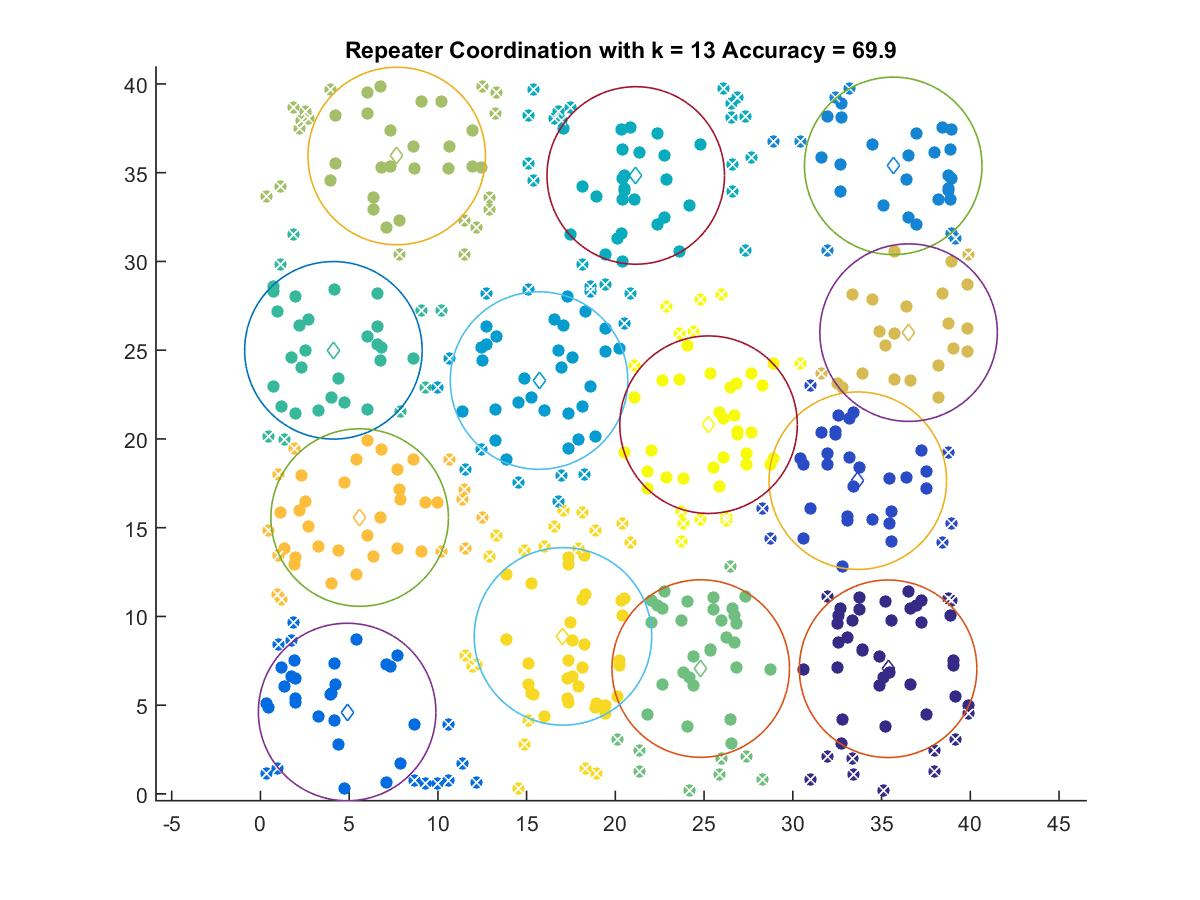

The table this chart was drawn from, first rows:
35.366, 7.0487
33.66, 17.65
4.887, 4.613
35.66, 35.38
15.7, 23.29
21.15, 34.84
4.113, 24.99
24.81, 7.06
7.681, 35.94
36.52, 25.99
5.593, 15.57
17.05, 8.874
25.25, 20.8
